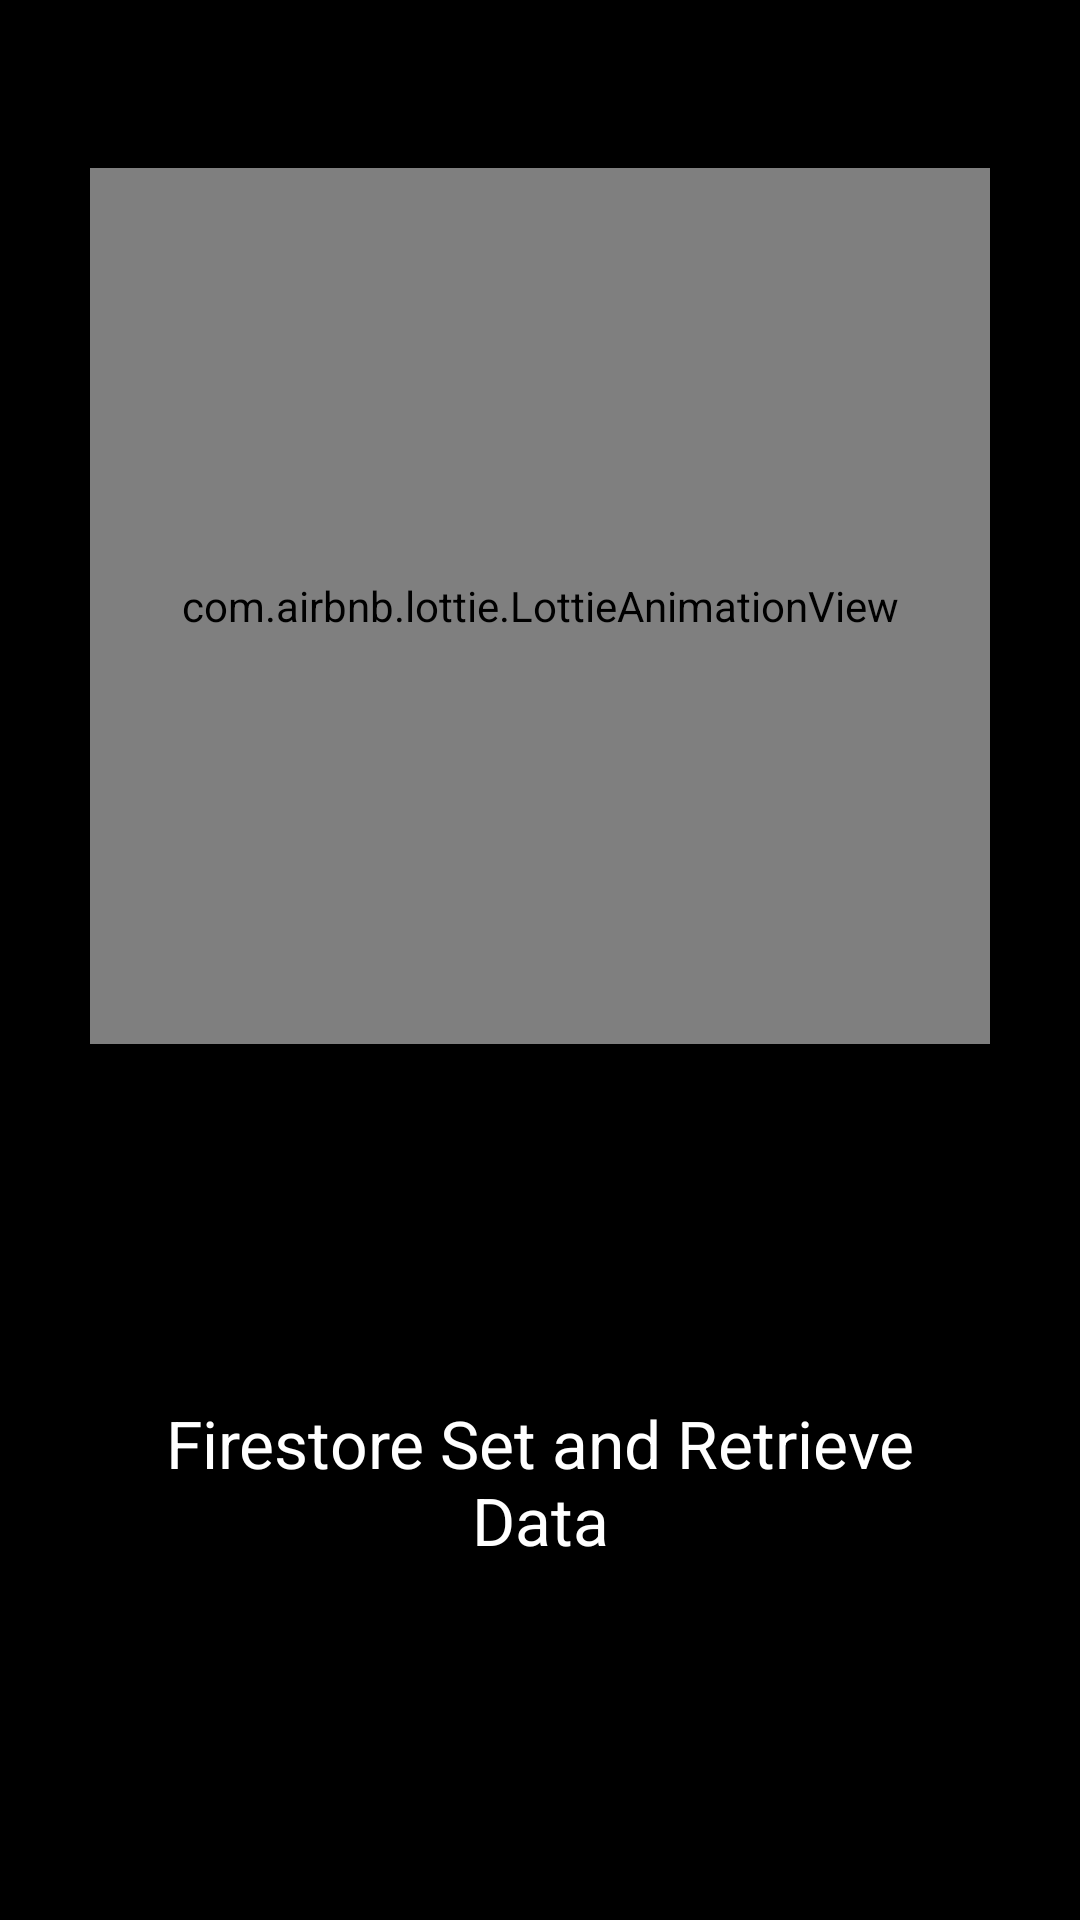

Here is an Android app screen rendered from its layout file. Give the layout XML and the strings, colors and styles it references.
<!-- AndroidManifest.xml: application theme Theme.FIRESTOREPKLearnings -->
<!-- res/layout/activity_splash_screen.xml -->
<?xml version="1.0" encoding="utf-8"?>
<androidx.constraintlayout.widget.ConstraintLayout xmlns:android="http://schemas.android.com/apk/res/android"
    xmlns:app="http://schemas.android.com/apk/res-auto"
    xmlns:tools="http://schemas.android.com/tools"
    android:layout_width="match_parent"
    android:layout_height="match_parent"
    android:background="@color/black"
    tools:context=".SplashScreen">

    <com.airbnb.lottie.LottieAnimationView
        android:id="@+id/imageView"
        android:layout_width="0dp"
        android:layout_height="0dp"
        android:layout_marginTop="56dp"
        android:layout_marginStart="30dp"
        android:layout_marginEnd="30dp"
        app:layout_constraintEnd_toEndOf="parent"
        app:layout_constraintStart_toStartOf="parent"
        app:layout_constraintTop_toTopOf="parent"
        app:layout_constraintBottom_toTopOf="@+id/textView2"
        app:lottie_autoPlay="true"
        app:lottie_loop="true"
        app:lottie_rawRes="@raw/firestorelottie">
    </com.airbnb.lottie.LottieAnimationView>
    <TextView
        android:id="@+id/textView2"
        android:layout_width="0dp"
        android:layout_height="0dp"
        android:text="Firestore Set and Retrieve Data"
        android:gravity="center"
        android:textColor="@color/white"
        android:textAppearance="@style/TextAppearance.AppCompat.Large"
        app:layout_constraintBottom_toBottomOf="parent"
        app:layout_constraintEnd_toEndOf="@+id/imageView"
        app:layout_constraintStart_toStartOf="@+id/imageView"
        app:layout_constraintTop_toBottomOf="@+id/imageView" />
</androidx.constraintlayout.widget.ConstraintLayout>
<!-- resources referenced by this layout -->
<resources>
  <style name="Theme.FIRESTOREPKLearnings" parent="Base.Theme.FIRESTOREPKLearnings" />
  <style name="Base.Theme.FIRESTOREPKLearnings" parent="Theme.Material3.DayNight.NoActionBar">
          
          
      </style>
  <!-- not gathered from this repository: default colours our renderer supplied (Android Studio template values) -->
  <color name="black">#FF000000</color>
  <color name="white">#FFFFFFFF</color>
</resources>
